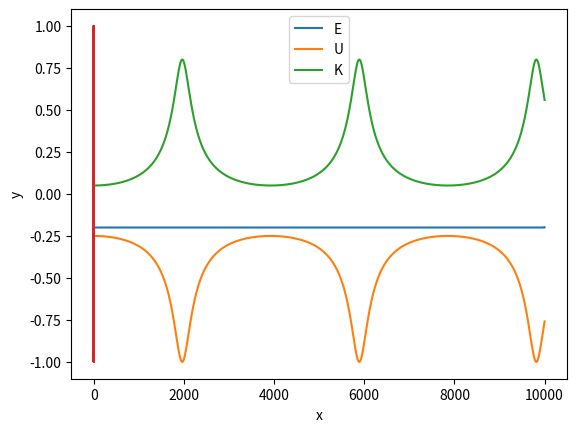

The script that saved this image:
import numpy as np
import matplotlib.pyplot as plt

G = 0.01
M = 500
m = 0.1
dt = 0.001


r0 = np.array([2,0])
p0 = np.array([0,0.1])
F0 = -(G*M*m*r0)/(r0[0]**2 + r0[1]**2)**(3/2)


N = 10000

rs = np.empty((N+2,2))
rs[0][0] = r0[0]
rs[0][1] = r0[1]

ps = np.empty((N+2,2))
ps[0][0] = p0[0]
ps[0][1] = p0[1]


r1 = r0 + (p0*dt)/m + (F0*dt**2)/(2*m)
p1 = p0 + F0*dt
F1 = -(G*M*m*r1)/(r1[0]**2 + r1[1]**2)**(3/2)

rs[1][0] = r1[0]
rs[1][1] = r1[1]

pot = [-(G*m*M)/np.linalg.norm(r0), -(G*m*M)/np.linalg.norm(r1)]

#%% Verlet
for i in range(N):
    r2 = 2*r1 - r0 + (F1*dt**2)/m
    F2 = -(G*M*m*r2)/(r2[0]**2 + r2[1]**2)**(3/2)
    
    rs[i+2][0] = r2[0]
    rs[i+2][1] = r2[1]
    
    r0 = r1
    r1 = r2
    F1 = F2
    
    pot.append(-(G*m*M)/np.linalg.norm(r2))
    
xs = rs[:,0]
ys = rs[:,1]


vxs = np.gradient(xs)/dt
vys = np.gradient(ys)/dt

kin = (m*(vxs**2 + vys**2))/2

E = kin + pot

plt.plot(E,label='E')
plt.plot(pot,label='U')
plt.plot(kin,label='K')

plt.xlabel('Step')
plt.ylabel('Energy')
plt.legend()
plt.savefig('Verlet_energy.png', dpi=150)
plt.show()

plt.plot(xs,ys)
plt.xlabel('x')
plt.ylabel('y')
plt.savefig('Verlet_orbit.png', dpi=150)
plt.show()



